4-way image classification set "Brain-Tumor-Classification-Using-ResNet" from GitHub (Achuthankrishna/Brain-Tumor-Classification-Using-ResNet); label vocabulary: glioma tumor, meningioma tumor, no tumor, pituitary tumor.

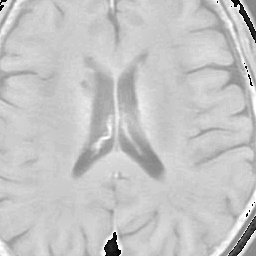
Label: meningioma tumor

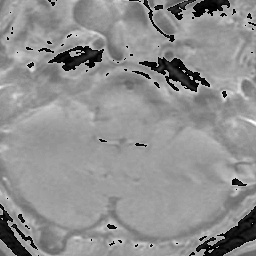
Label: pituitary tumor

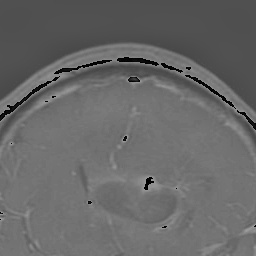
Label: glioma tumor

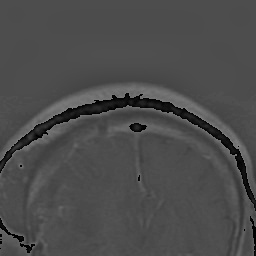
Label: glioma tumor

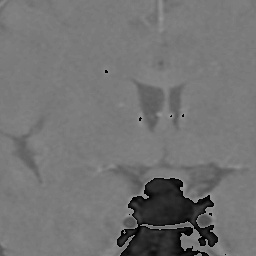
Label: pituitary tumor

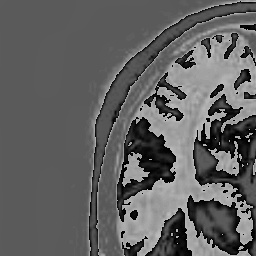
Label: no tumor
